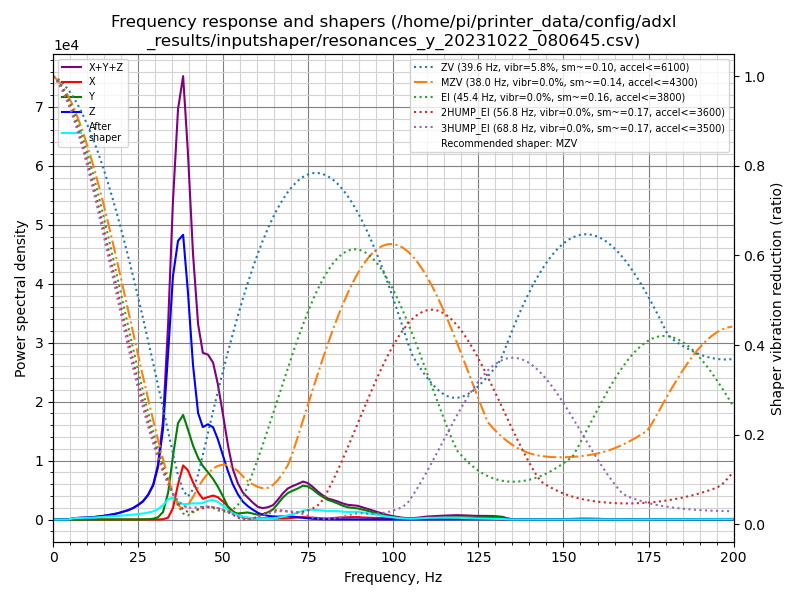

Values plotted in this chart, from the file beside it:
freq, psd_x, psd_y, psd_z, psd_xyz
0.0, 1.320e+02, 3.824e+02, 6.963e+02, 1.211e+03
1.5, 1.148e+02, 2.985e+02, 4.364e+02, 8.497e+02
2.9, 5.496e+01, 8.087e+01, 7.188e+01, 2.077e+02
4.4, 5.679e+01, 8.708e+01, 2.657e+02, 4.095e+02
5.9, 6.914e+01, 9.012e+01, 1.140e+03, 1.300e+03
7.3, 6.827e+01, 9.583e+01, 2.000e+03, 2.164e+03
8.8, 7.114e+01, 1.055e+02, 2.808e+03, 2.985e+03
10.3, 7.929e+01, 9.686e+01, 3.632e+03, 3.808e+03
11.7, 7.421e+01, 8.848e+01, 4.665e+03, 4.828e+03
13.2, 7.025e+01, 8.213e+01, 6.645e+03, 6.798e+03
14.7, 7.133e+01, 1.170e+02, 8.981e+03, 9.169e+03
16.1, 6.002e+01, 1.002e+02, 1.206e+04, 1.222e+04
17.6, 5.847e+01, 9.195e+01, 1.568e+04, 1.583e+04
19.1, 6.806e+01, 1.227e+02, 2.065e+04, 2.084e+04
20.5, 7.345e+01, 1.882e+02, 2.705e+04, 2.731e+04
22.0, 8.730e+01, 2.417e+02, 3.478e+04, 3.511e+04
23.5, 1.020e+02, 3.020e+02, 4.595e+04, 4.635e+04
24.9, 9.604e+01, 4.726e+02, 6.093e+04, 6.150e+04
26.4, 8.578e+01, 6.697e+02, 8.157e+04, 8.233e+04
27.9, 1.018e+02, 1.549e+03, 1.163e+05, 1.180e+05
29.4, 1.595e+02, 4.041e+03, 1.710e+05, 1.752e+05
30.8, 4.101e+02, 1.192e+04, 2.742e+05, 2.866e+05
32.3, 1.727e+03, 4.148e+04, 4.993e+05, 5.425e+05
33.8, 1.136e+04, 1.552e+05, 9.597e+05, 1.126e+06
35.2, 6.790e+04, 3.786e+05, 1.455e+06, 1.901e+06
36.7, 2.193e+05, 6.019e+05, 1.740e+06, 2.561e+06
38.2, 3.517e+05, 6.795e+05, 1.850e+06, 2.881e+06
39.6, 3.322e+05, 6.082e+05, 1.536e+06, 2.476e+06
41.1, 2.604e+05, 5.174e+05, 1.082e+06, 1.860e+06
42.6, 1.971e+05, 4.477e+05, 7.716e+05, 1.416e+06
44.0, 1.551e+05, 4.008e+05, 6.914e+05, 1.247e+06
45.5, 1.740e+05, 3.655e+05, 7.369e+05, 1.276e+06
47.0, 1.915e+05, 3.245e+05, 7.376e+05, 1.254e+06
48.4, 1.843e+05, 2.709e+05, 6.612e+05, 1.116e+06
49.9, 1.524e+05, 1.977e+05, 5.433e+05, 8.934e+05
51.4, 1.135e+05, 1.108e+05, 4.210e+05, 6.454e+05
52.8, 7.699e+04, 5.988e+04, 3.162e+05, 4.531e+05
54.3, 4.484e+04, 5.626e+04, 2.327e+05, 3.338e+05
55.8, 2.261e+04, 6.298e+04, 1.685e+05, 2.541e+05
57.2, 1.420e+04, 6.879e+04, 1.308e+05, 2.138e+05
58.7, 1.094e+04, 5.920e+04, 9.826e+04, 1.684e+05
60.2, 1.148e+04, 4.923e+04, 6.841e+04, 1.291e+05
61.6, 1.352e+04, 5.575e+04, 5.045e+04, 1.197e+05
63.1, 1.387e+04, 7.791e+04, 4.034e+04, 1.321e+05
64.6, 1.236e+04, 1.107e+05, 3.399e+04, 1.570e+05
66.0, 1.188e+04, 1.748e+05, 3.315e+04, 2.198e+05
67.5, 1.128e+04, 2.518e+05, 3.621e+04, 2.993e+05
69.0, 1.355e+04, 3.113e+05, 4.004e+04, 3.649e+05
70.4, 2.052e+04, 3.450e+05, 3.501e+04, 4.006e+05
71.9, 2.779e+04, 3.792e+05, 2.779e+04, 4.348e+05
73.4, 3.033e+04, 4.214e+05, 2.176e+04, 4.735e+05
74.8, 2.756e+04, 4.216e+05, 1.518e+04, 4.643e+05
76.3, 2.359e+04, 3.898e+05, 9.937e+03, 4.234e+05
77.8, 2.081e+04, 3.430e+05, 6.436e+03, 3.702e+05
79.2, 1.592e+04, 3.066e+05, 4.433e+03, 3.270e+05
80.7, 1.431e+04, 2.705e+05, 3.153e+03, 2.879e+05
82.2, 2.031e+04, 2.514e+05, 2.666e+03, 2.744e+05
83.7, 2.714e+04, 2.269e+05, 2.443e+03, 2.565e+05
85.1, 3.046e+04, 2.007e+05, 2.183e+03, 2.333e+05
86.6, 3.437e+04, 1.804e+05, 1.934e+03, 2.167e+05
... 77 more rows
